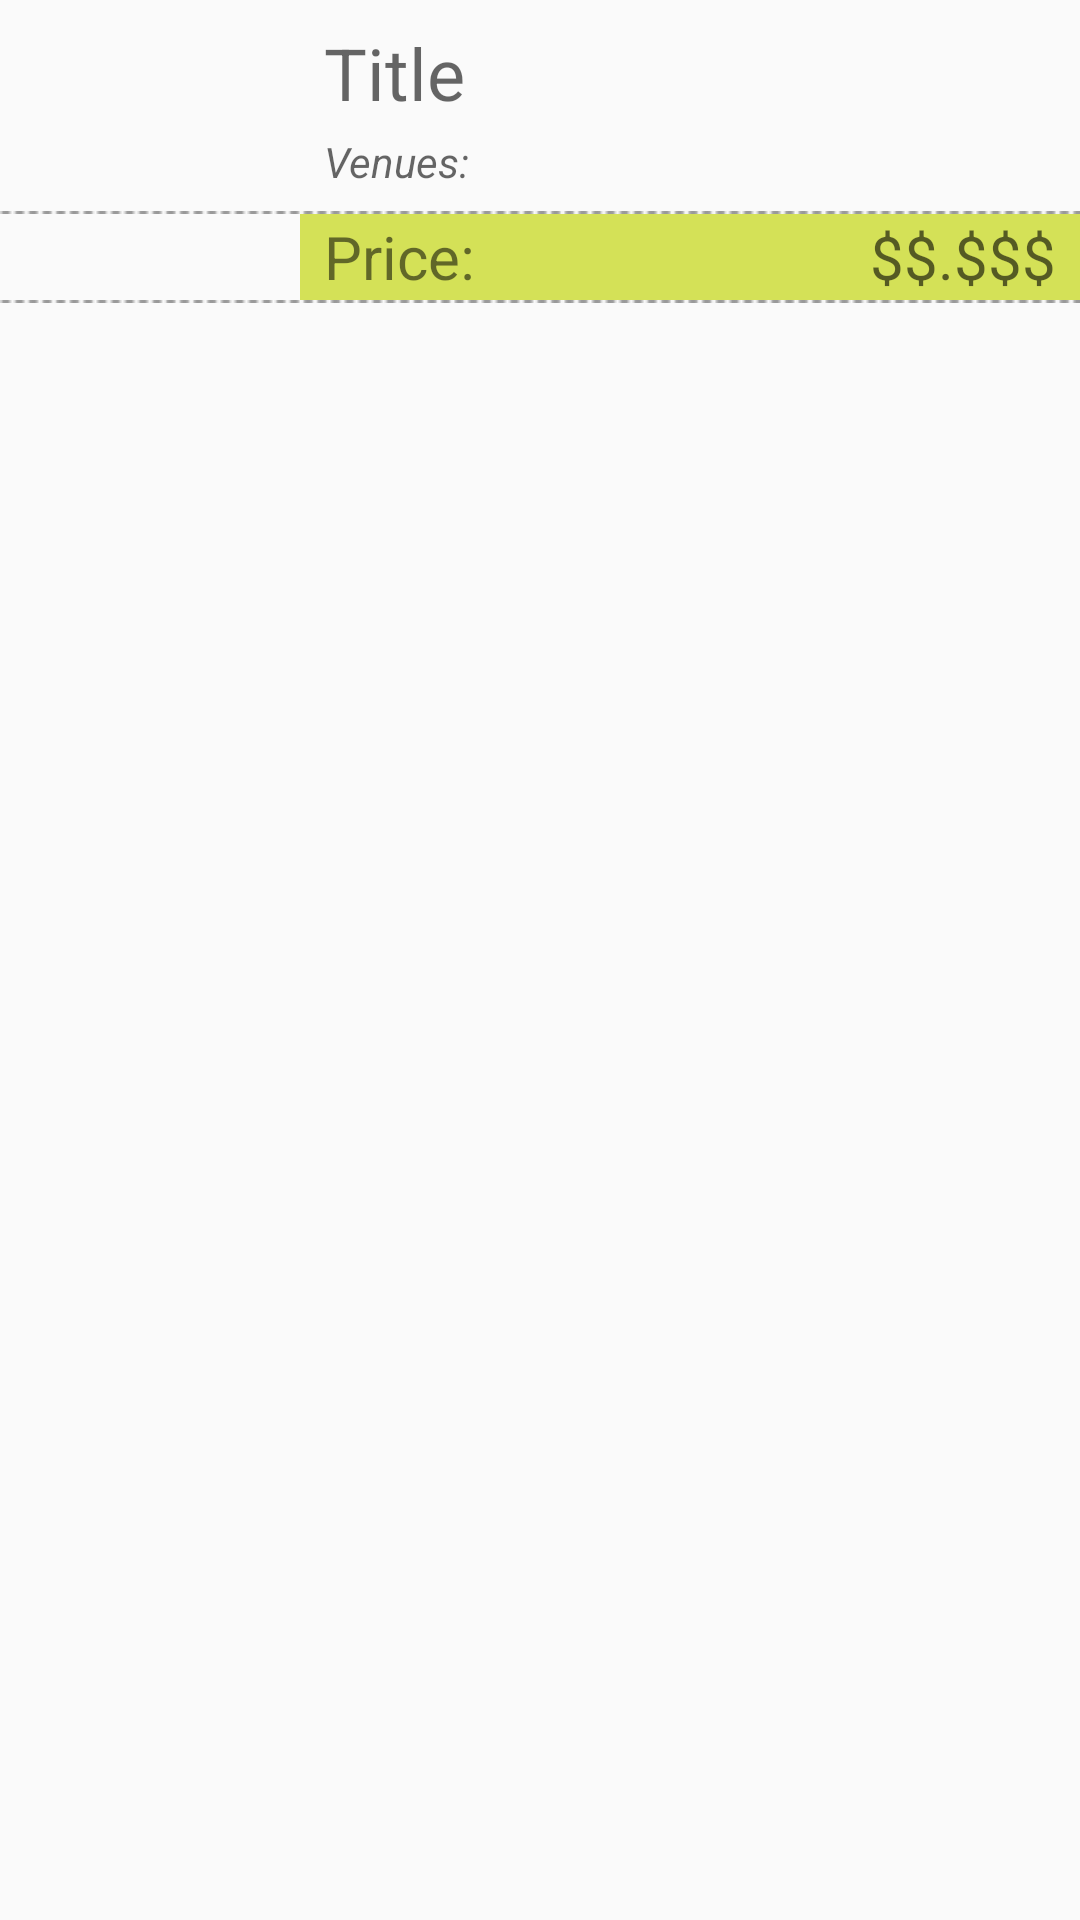

Reconstruct the res/layout file that produces this screen, plus the resources it refers to.
<!-- AndroidManifest.xml: application theme AppTheme -->
<!-- res/layout/saveditem.xml -->
<?xml version="1.0" encoding="utf-8"?>
<RelativeLayout xmlns:android="http://schemas.android.com/apk/res/android"
    xmlns:app="http://schemas.android.com/apk/res-auto"
    android:orientation="vertical" android:layout_width="match_parent"
    android:layout_height="match_parent">

    <ImageView
        android:id="@+id/imageView4"
        android:layout_width="wrap_content"
        android:layout_height="wrap_content"
        android:layout_above="@+id/priceText"
        app:srcCompat="@drawable/flatdivider2" />

    <ImageView
        android:id="@+id/foodImage"
        android:layout_width="100dp"
        android:layout_height="100dp"
        android:layout_alignParentStart="true"
        android:layout_alignParentTop="true"
        android:adjustViewBounds="true"
        android:scaleType="centerCrop" />

    <TextView
        android:id="@+id/foodTitleText"
        android:layout_width="wrap_content"
        android:layout_height="wrap_content"
        android:layout_alignParentTop="true"
        android:layout_marginStart="@dimen/price_tag_padding"
        android:layout_marginTop="@dimen/price_tag_padding"
        android:layout_toEndOf="@+id/foodImage"
        android:ellipsize="end"
        android:hint="@string/TitleText"
        android:maxLines="1"
        android:textSize="24sp" />

    <TextView
        android:id="@+id/venueText"
        android:layout_width="wrap_content"
        android:layout_height="wrap_content"
        android:layout_below="@+id/foodTitleText"
        android:layout_marginBottom="@dimen/price_tag_padding"
        android:layout_marginStart="@dimen/price_tag_padding"
        android:layout_marginTop="@dimen/Spacing"
        android:layout_toRightOf="@+id/foodImage"
        android:hint="@string/venues_categories"
        android:textStyle="italic" />

    <TextView
        android:id="@+id/priceTag"
        android:layout_width="wrap_content"
        android:layout_height="wrap_content"
        android:layout_below="@+id/venueText"
        android:layout_toRightOf="@+id/foodImage"
        android:text="@string/priceText"
        android:background="@color/colorSecondary"
        android:layout_alignBottom="@+id/foodImage"
        android:paddingEnd="@dimen/price_tag_padding"
        android:paddingStart="@dimen/price_tag_padding"
        android:textSize="@dimen/Medium_Text"
        android:gravity="center_vertical"/>

    <TextView
        android:id="@+id/priceText"
        android:layout_width="match_parent"
        android:layout_height="wrap_content"
        android:layout_alignBottom="@+id/foodImage"
        android:layout_below="@+id/venueText"
        android:layout_toRightOf="@+id/priceTag"
        android:background="@color/colorSecondary"
        android:gravity="center_vertical|end"
        android:hint="@string/actual_price"
        android:paddingEnd="@dimen/price_tag_padding"
        android:paddingStart="@dimen/price_tag_padding"
        android:textSize="@dimen/Medium_Text" />

    <ImageView
        android:id="@+id/imageView3"
        android:layout_width="wrap_content"
        android:layout_height="wrap_content"
        android:layout_below="@+id/priceText"
        app:srcCompat="@drawable/flatdivider2" />
</RelativeLayout>
<!-- resources referenced by this layout -->
<resources>
  <color name="colorSecondary">#d4e157</color>
  <dimen name="Medium_Text">20sp</dimen>
  <dimen name="Spacing">4dp</dimen>
  <dimen name="price_tag_padding">8dp</dimen>
  <!-- drawable flatdivider2: png bitmap (drawable, 18120 bytes) -->
  <string name="TitleText">Title</string>
  <string name="actual_price">$$.$$$</string>
  <string name="priceText">Price:</string>
  <string name="venues_categories">Venues:</string>
  <style name="AppTheme" parent="Theme.AppCompat.Light.DarkActionBar">
          
          <item name="colorPrimary">@color/colorPrimary</item>
          <item name="colorPrimaryDark">@color/colorPrimaryDark</item>
          <item name="colorAccent">@color/colorAccent</item>
          <item name="SwipeFlingStyle">@style/SwipeFling</item>
      </style>
  <color name="colorPrimary">#4db6ac</color>
  <color name="colorPrimaryDark">#00867d</color>
  <color name="colorAccent">#a0af22</color>
</resources>
